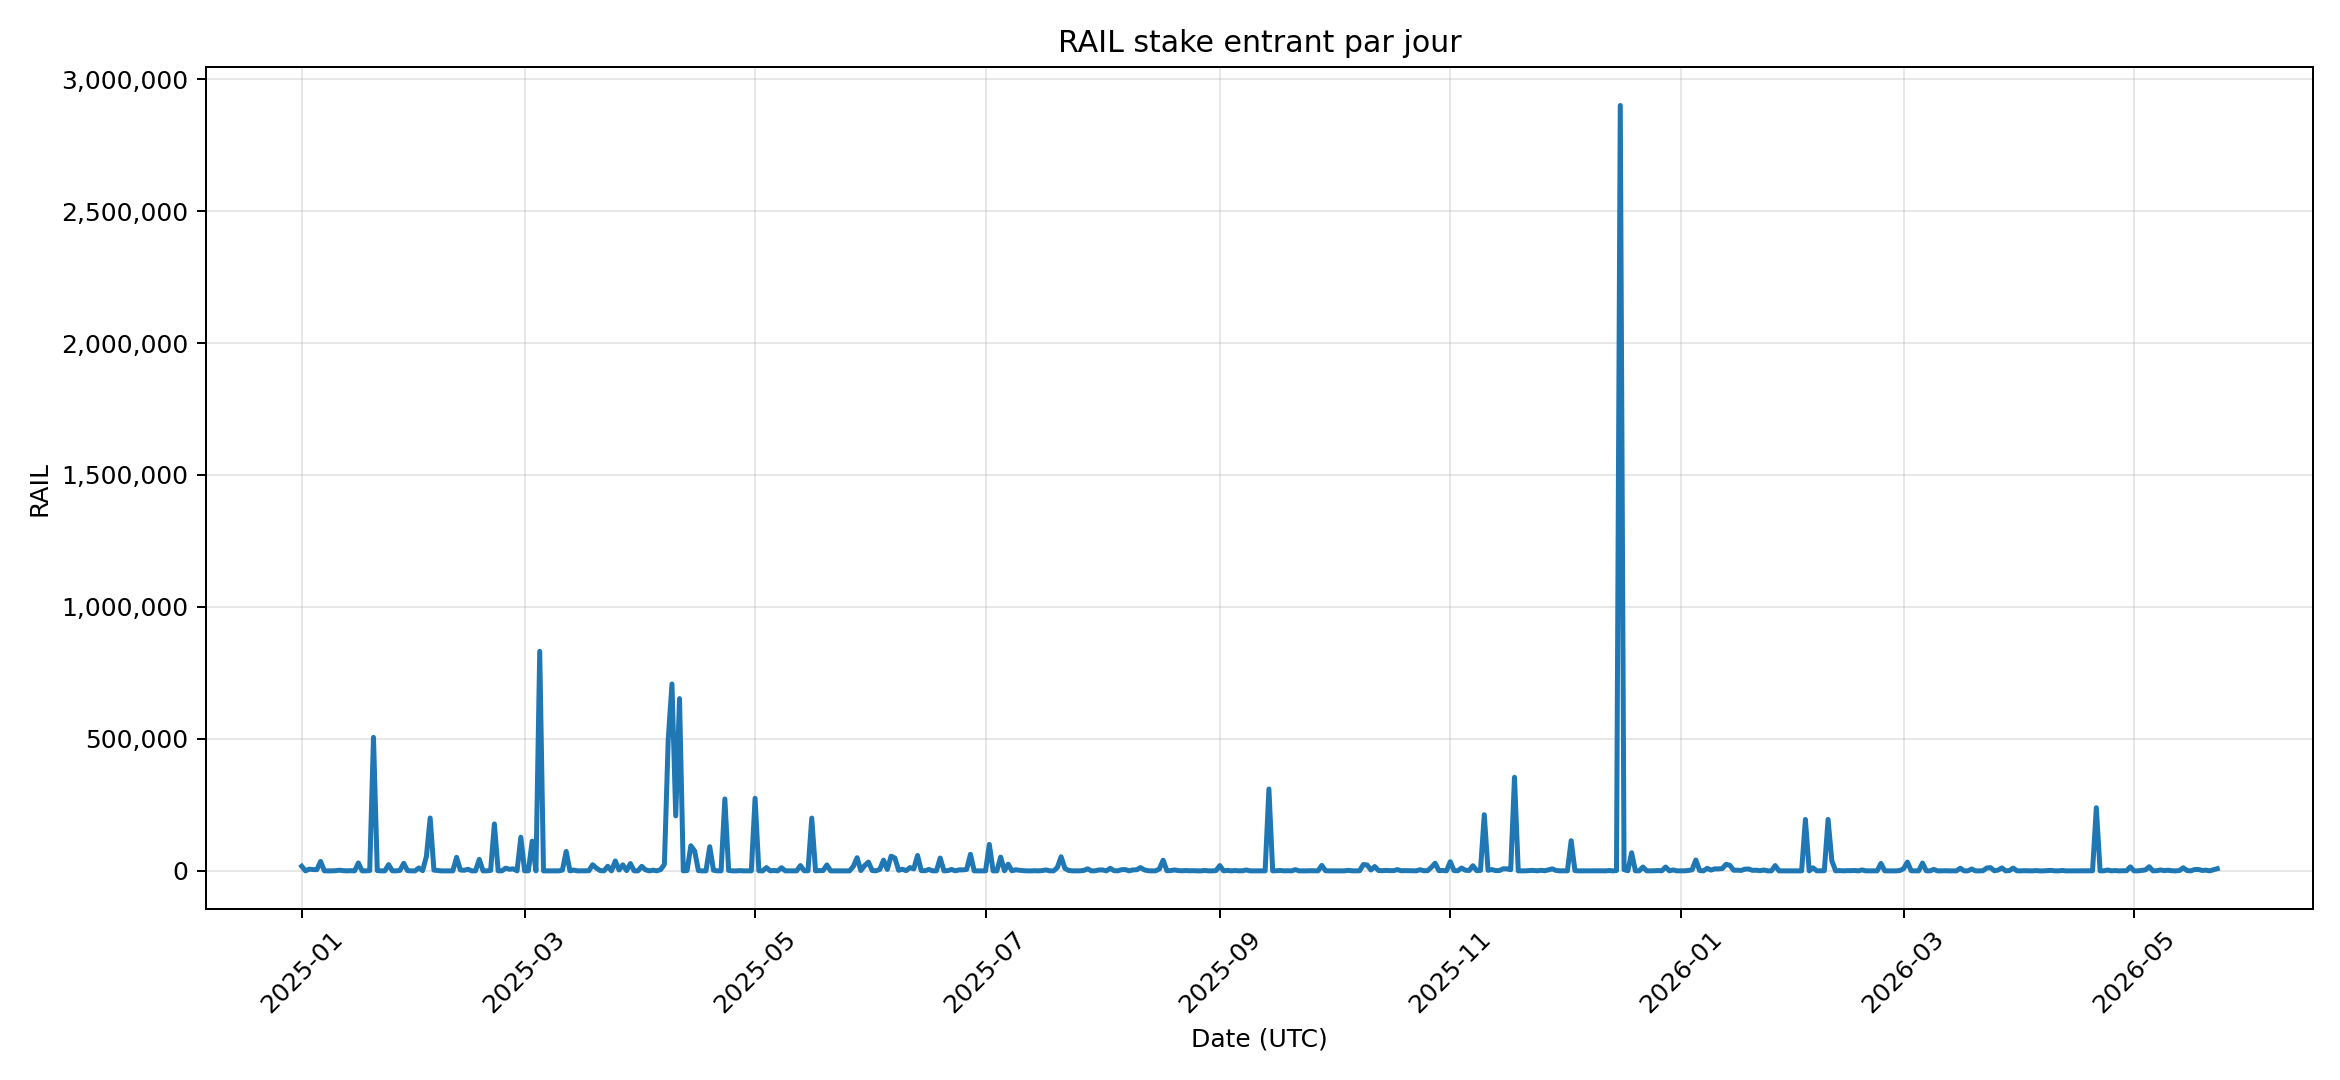

The file beside this chart, header and first rows:
date_utc, stake_in_rail
2025-01-01, 17475
2025-01-02, 0.000000000000000000
2025-01-03, 6435
2025-01-04, 4984
2025-01-05, 4436
2025-01-06, 35608
2025-01-07, 0.000000000000000000
2025-01-08, 0.000000000000000000
2025-01-09, 0.000000000000000000
2025-01-10, 833
2025-01-11, 2475
2025-01-12, 804.7
2025-01-13, 0.000000000000000000
2025-01-14, 803.8
2025-01-15, 0.000000000000000000
2025-01-16, 29901
2025-01-17, 0.000000000000000000
2025-01-18, 0.000000000000000000
2025-01-19, 1000
2025-01-20, 505890
2025-01-21, 1080
2025-01-22, 83.68
2025-01-23, 0.000000000000000000
2025-01-24, 23716
2025-01-25, 115.7
2025-01-26, 0.000000000000000000
2025-01-27, 1667
2025-01-28, 28561
2025-01-29, 1000
2025-01-30, 1
2025-01-31, 0.000000000000000000
2025-02-01, 10993
2025-02-02, 825
2025-02-03, 54445
2025-02-04, 200269
2025-02-05, 2852
2025-02-06, 1271
2025-02-07, 0.000000000000000000
2025-02-08, 16.64
2025-02-09, 300
2025-02-10, 0.000000000000000000
2025-02-11, 51318
2025-02-12, 3300
2025-02-13, 2139
2025-02-14, 6015
2025-02-15, 0.000000000000000000
2025-02-16, 0.000000000000000000
2025-02-17, 43595
2025-02-18, 0.000000000000000000
2025-02-19, 0.000000000000000000
2025-02-20, 1639
2025-02-21, 177969
2025-02-22, 0.000000000000000000
2025-02-23, 171
2025-02-24, 10300
2025-02-25, 6000
2025-02-26, 7655
2025-02-27, 0.000000000000000000
2025-02-28, 127374
2025-03-01, 0.000000000000000000
... 448 more rows
